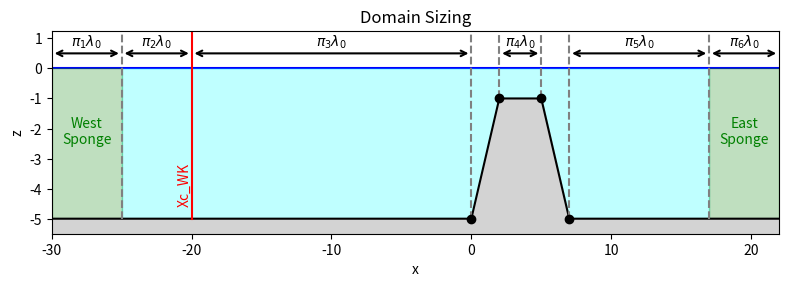

Write the Python code that produced this figure. (Note: this script raises an exception after producing the figure.)
import matplotlib.pyplot as plt
import numpy as np
offset_l = 25
SWW = 5
SEW = 5
XC_from_SWW = 5
offset = 10
top_width = 3
top_pos = -1
depth = 5
slope = 2
tri_base = (depth+top_pos)/slope
fig,ax = plt.subplots(dpi=200,figsize=(8,3))


## SUBMERGED
# Points of the bathymetry
x_sponge_l = -offset_l - SWW
x_left = -offset_l
toe_l = 0
top_l = tri_base
top_r = top_l + top_width
toe_r = top_r + tri_base
x_right = toe_r+ offset
x_sponge_r = x_right + SEW
# Point of wavemaker
Xc_WK = -offset_l + XC_from_SWW



ax.set_title('Domain Sizing')

x_bath = [x_sponge_l,x_left, toe_l,top_l,top_r,toe_r,x_right,x_sponge_r]

z_bath = [-depth,-depth,
          -depth,
          top_pos,
          top_pos,
          -depth,
          -depth,
          -depth]

x_points = x_bath[2:-2]
z_points = z_bath[2:-2]

z_SWL = np.zeros_like(z_bath)
z_bot = -1.1*depth*np.ones_like(z_bath)
z_top = top_pos*np.ones_like(z_bath)

## PLOT GEOMETRY
ax.plot(x_bath, z_bath, color='black')
ax.scatter(x_points, z_points, color='black',alpha=1,zorder=4)
ax.plot(x_bath, z_SWL, color='blue',zorder=-1)


# FILL ELEMENTS
ax.fill_between(x_bath[1:-1],z_bath[1:-1],z_SWL[1:-1], color='aqua',alpha=0.25)

# West Sponge
ax.fill_between(x_bath[0:2],z_bath[0:2],z_SWL[0:2], color='green',alpha=0.25)
ax.text(np.mean(x_bath[0:2]),-0.5*depth,'West\nSponge',color='green',ha='center')
# East Sponge
ax.fill_between(x_bath[-2:],z_bath[-2:],z_SWL[-2:], color='green',alpha=0.25)
ax.text(np.mean(x_bath[-2:]),-0.5*depth,'East\nSponge',color='green',ha='center')

ax.fill_between(x_bath,z_bath,z_bot, color='lightgrey')

## PLOT SLOPE




## LINE FUNCTIONS
def arrow_dim(ax,
                        point1,
                        point2,
                        label,pad=0.15,
                        color='black',
                        style="<->",
                        dire = 'vertical',fs = 10):
    x1,y1 = point1
    x2,y2 = point2
    ax.annotate(
        "", 
        xy=point2, xytext=point1,  # arrow tail
        arrowprops=dict(
            arrowstyle=style,
            lw=1.5,
            color=color
        )
    )
    if dire == 'vertical':
        ax.text(x1+pad,0.5*(y1+y2),label,color=color,fontsize=fs)
    elif dire == 'horizontal':
        ax.text(0.5*(x1+x2),y1+pad,label,color=color,ha='center',fontsize=fs)
    
    
# PI_1 
arrow_dim(ax,(-offset_l-SWW,0.5),(-offset_l,0.5),f'$\pi_1\lambda_0$',color='black',pad=0.25,
          dire='horizontal')
ax.plot([-offset_l,-offset_l],[-depth,0.25*depth],ls='--',color='gray')
# PI_2 
arrow_dim(ax,(-offset_l,0.5),(Xc_WK,0.5),f'$\pi_2\lambda_0$',color='black',pad=0.25,
          dire='horizontal')
# PI_3 
arrow_dim(ax,(Xc_WK,0.5),(toe_l,0.5),f'$\pi_3\lambda_0$',color='black',pad=0.25,
          dire='horizontal')
ax.plot([toe_l,toe_l],[-depth,0.25*depth],ls='--',color='gray')
# PI_4
ax.plot([top_l,top_l],[top_pos,0.25*depth],ls='--',color='gray')
arrow_dim(ax,(top_l,0.5),(top_r,0.5),f'$\pi_4\lambda_0$',color='black',pad=0.25,
          dire='horizontal')
ax.plot([top_r,top_r],[top_pos,0.25*depth],ls='--',color='gray')
# PI_5 
ax.plot([toe_r,toe_r],[-depth,0.25*depth],ls='--',color='gray')
arrow_dim(ax,(toe_r,0.5),(x_bath[-2],0.5),f'$\pi_5\lambda_0$',color='black',pad=0.25,
          dire='horizontal')
ax.plot([x_bath[-2],x_bath[-2]],[-depth,0.25*depth],ls='--',color='gray')
# PI_6
arrow_dim(ax,(x_bath[-2],0.5),(x_bath[-1],0.5),f'$\pi_6\lambda_0$',color='black',pad=0.25,
          dire='horizontal')




# LINES
ax.plot([Xc_WK,Xc_WK],[-depth,0.25*depth],color='red')
ax.text(Xc_WK,-0.9*depth,'Xc_WK',color='red',rotation=90,ha='right')



## FORMATTING
ax.set_ylabel('z')
ax.set_xlabel('x')
ax.set_xlim(-offset_l-SWW,tri_base + top_width + tri_base + offset+ SEW)
ax.set_ylim(-1.1*depth,max(0.25*depth,2*top_pos))


fig.tight_layout()
fig.savefig('../png/sizing.png', bbox_inches="tight")
